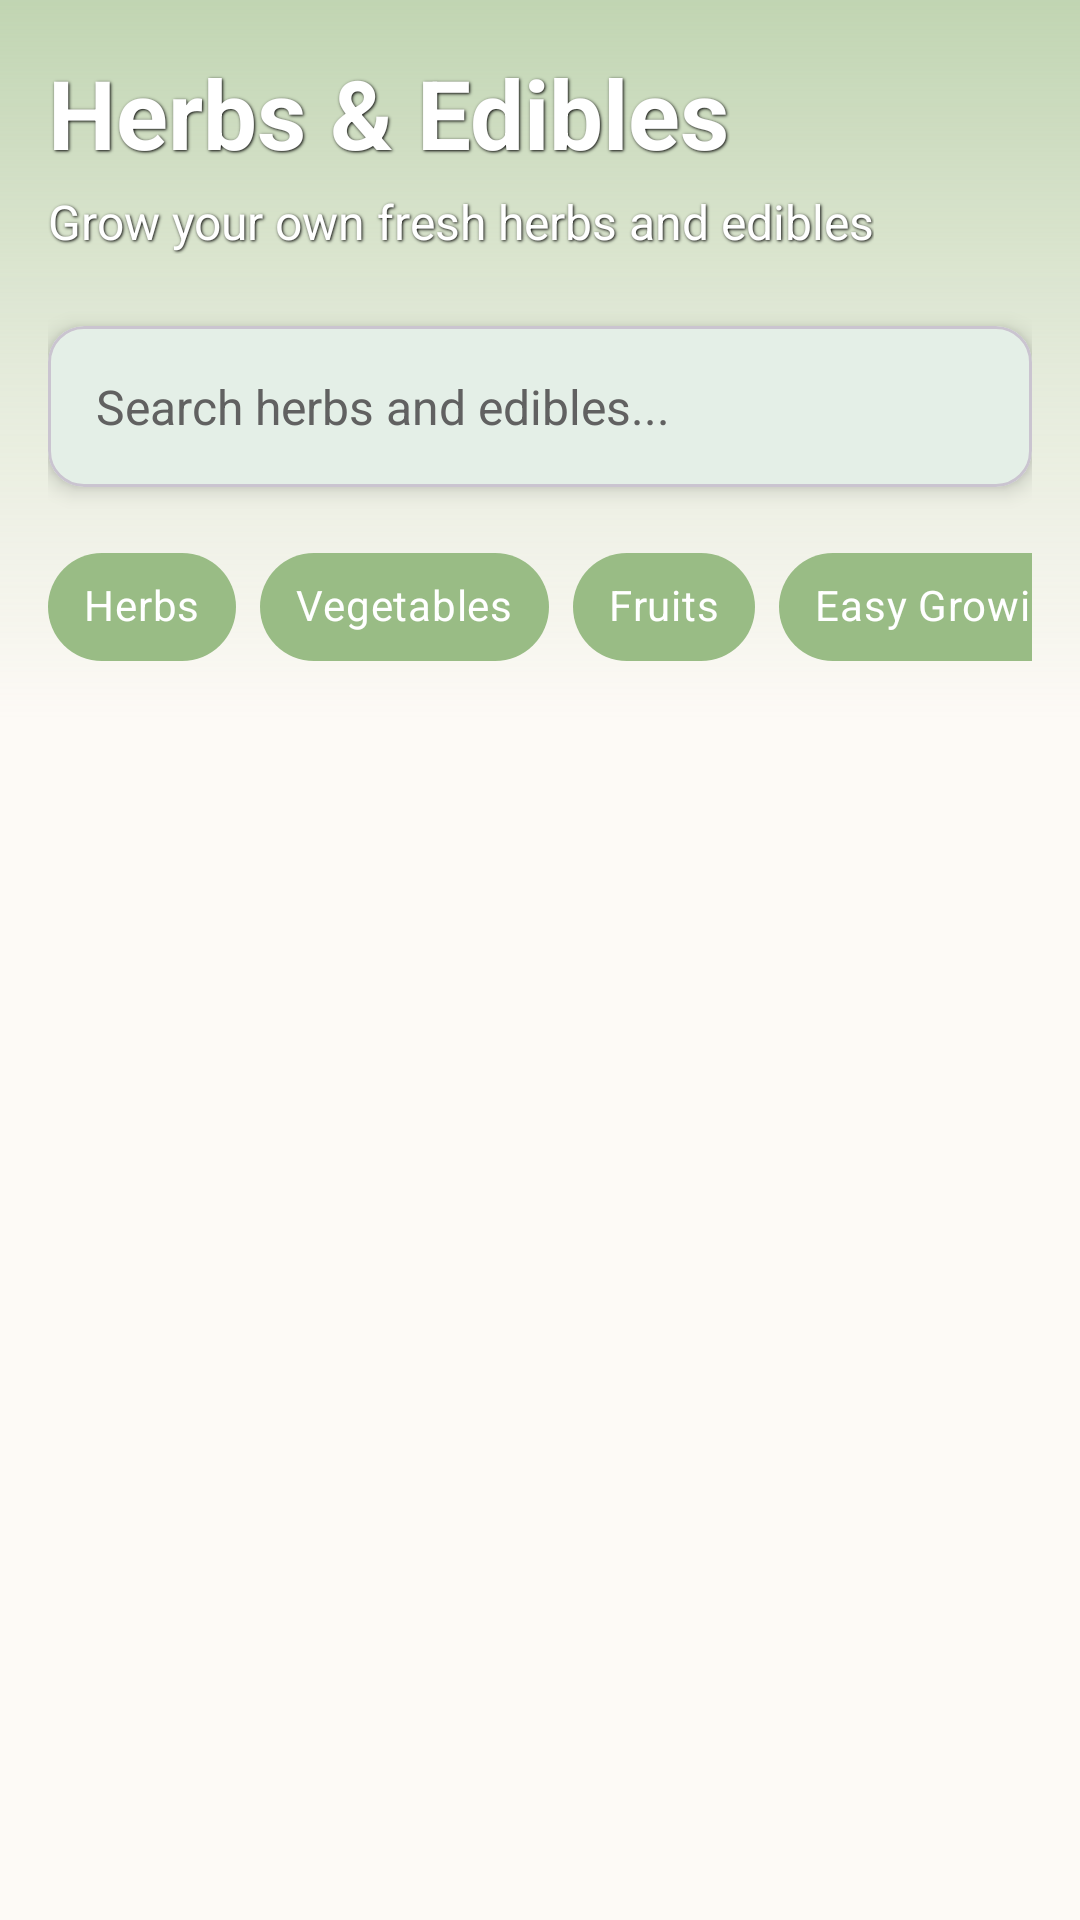

Reconstruct the res/layout file that produces this screen, plus the resources it refers to.
<!-- AndroidManifest.xml: application theme Theme.Leafy -->
<!-- res/layout/activity_herbs_edibles.xml -->
<?xml version="1.0" encoding="utf-8"?>
<androidx.coordinatorlayout.widget.CoordinatorLayout xmlns:android="http://schemas.android.com/apk/res/android"
    xmlns:app="http://schemas.android.com/apk/res-auto"
    xmlns:tools="http://schemas.android.com/tools"
    android:layout_width="match_parent"
    android:layout_height="match_parent"
    android:background="@color/colorBackground"
    tools:context=".HerbsEdiblesActivity">

    
    <FrameLayout
        android:layout_width="match_parent"
        android:layout_height="240dp">

        <ImageView
            android:layout_width="match_parent"
            android:layout_height="match_parent"
            android:scaleType="centerCrop"
            android:src="@drawable/image4"
             />

        <View
            android:layout_width="match_parent"
            android:layout_height="match_parent"
            android:background="@drawable/gradient_overlay" />
    </FrameLayout>

    <com.google.android.material.appbar.AppBarLayout
        android:layout_width="match_parent"
        android:layout_height="wrap_content"
        android:background="@android:color/transparent"
        android:visibility="visible"
        app:elevation="0dp">

        <LinearLayout
            android:layout_width="match_parent"
            android:layout_height="wrap_content"
            android:orientation="vertical"
            android:padding="16dp"
            android:visibility="visible">

            <TextView
                android:layout_width="wrap_content"
                android:layout_height="wrap_content"
                android:shadowColor="@android:color/black"
                android:shadowDx="1"
                android:shadowDy="1"
                android:shadowRadius="2"
                android:text="Herbs &amp; Edibles"
                android:textColor="@color/colorTextLight"
                android:textSize="32sp"
                android:textStyle="bold" />

            <TextView
                android:layout_width="wrap_content"
                android:layout_height="wrap_content"
                android:layout_marginTop="4dp"
                android:shadowColor="@android:color/black"
                android:shadowDx="1"
                android:shadowDy="1"
                android:shadowRadius="2"
                android:text="Grow your own fresh herbs and edibles"
                android:textColor="@color/colorTextLight"
                android:textSize="16sp" />

            <com.google.android.material.card.MaterialCardView
                android:layout_width="match_parent"
                android:layout_height="wrap_content"
                android:layout_marginTop="24dp"
                app:cardBackgroundColor="@color/colorCardBackground"
                app:cardCornerRadius="12dp"
                app:cardElevation="4dp">

                <EditText
                    android:id="@+id/searchEditText"
                    android:layout_width="match_parent"
                    android:layout_height="wrap_content"
                    android:background="@null"
                    android:drawableStart="@drawable/ic_search"
                    android:drawablePadding="8dp"
                    android:drawableTint="@color/colorPrimary"
                    android:hint="Search herbs and edibles..."
                    android:padding="16dp"
                    android:textColorHint="@color/colorTextSecondary"
                    android:textSize="16sp" />

            </com.google.android.material.card.MaterialCardView>

            <HorizontalScrollView
                android:layout_width="match_parent"
                android:layout_height="wrap_content"
                android:layout_marginTop="16dp"
                android:scrollbars="none">

                <com.google.android.material.chip.ChipGroup
                    android:id="@+id/filterChipGroup"
                    android:layout_width="wrap_content"
                    android:layout_height="wrap_content"
                    app:singleSelection="false">

                    <com.google.android.material.chip.Chip
                        style="@style/CustomChipStyle"
                        android:layout_width="wrap_content"
                        android:layout_height="wrap_content"
                        android:text="Herbs" />

                    <com.google.android.material.chip.Chip
                        style="@style/CustomChipStyle"
                        android:layout_width="wrap_content"
                        android:layout_height="wrap_content"
                        android:text="Vegetables" />

                    <com.google.android.material.chip.Chip
                        style="@style/CustomChipStyle"
                        android:layout_width="wrap_content"
                        android:layout_height="wrap_content"
                        android:text="Fruits" />

                    <com.google.android.material.chip.Chip
                        style="@style/CustomChipStyle"
                        android:layout_width="wrap_content"
                        android:layout_height="wrap_content"
                        android:text="Easy Growing" />

                </com.google.android.material.chip.ChipGroup>

            </HorizontalScrollView>
        </LinearLayout>

    </com.google.android.material.appbar.AppBarLayout>

    <androidx.recyclerview.widget.RecyclerView
        android:id="@+id/recyclerView"
        android:layout_width="match_parent"
        android:layout_height="match_parent"
        android:clipToPadding="false"
        android:padding="8dp"
        android:layout_marginTop="0dp"
        app:layout_behavior="@string/appbar_scrolling_view_behavior" />

</androidx.coordinatorlayout.widget.CoordinatorLayout>
<!-- resources referenced by this layout -->
<resources>
  <color name="colorBackground">#FDFAF6</color>
  <color name="colorCardBackground">#E4EFE7</color>
  <color name="colorPrimary">#99BC85</color>
  <color name="colorTextLight">#FFFFFF</color>
  <color name="colorTextSecondary">#616161</color>
  <!-- drawable gradient_overlay (drawable) -->
  <?xml version="1.0" encoding="utf-8"?>
  <shape xmlns:android="http://schemas.android.com/apk/res/android">
      <gradient
          android:angle="90"
          android:centerColor="#4099BC85"
          android:endColor="#9999BC85"
          android:startColor="#0099BC85"
          android:type="linear" />
  </shape>
  <style name="CustomChipStyle" parent="Widget.MaterialComponents.Chip.Filter">
          <item name="chipBackgroundColor">@color/chipBackgroundColor</item>
          <item name="android:textColor">@color/chipTextColor</item>
          <item name="chipStrokeWidth">0dp</item>
          <item name="chipMinHeight">36dp</item>
          <item name="android:textSize">14sp</item>
      </style>
  <style name="Theme.Leafy" parent="Base.Theme.Leafy" />
  <color name="chipBackgroundColor">#99BC85</color>
  <color name="chipTextColor">#FFFFFF</color>
  <style name="Base.Theme.Leafy" parent="Theme.Material3.DayNight.NoActionBar">
          
          
      </style>
</resources>
